The GitHub repository singuyen0312e9/MangoLeaf contains a labelled image folder "dataset_scientific_split" with 9 categories: anthracnose, bacterial canker, bacterial spot, cutting weevil, die back, gall midge, healthy, powdery mildew, sooty mould. Examples follow, each with its label.

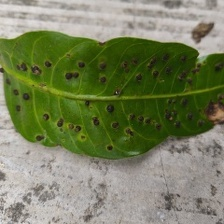
Label: gall midge

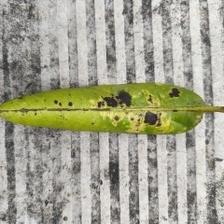
Label: bacterial spot

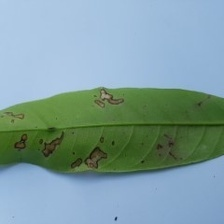
Label: anthracnose

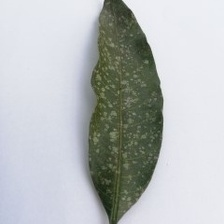
Label: powdery mildew

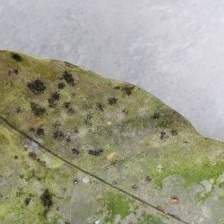
Label: sooty mould

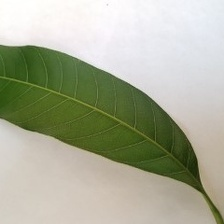
Label: healthy
